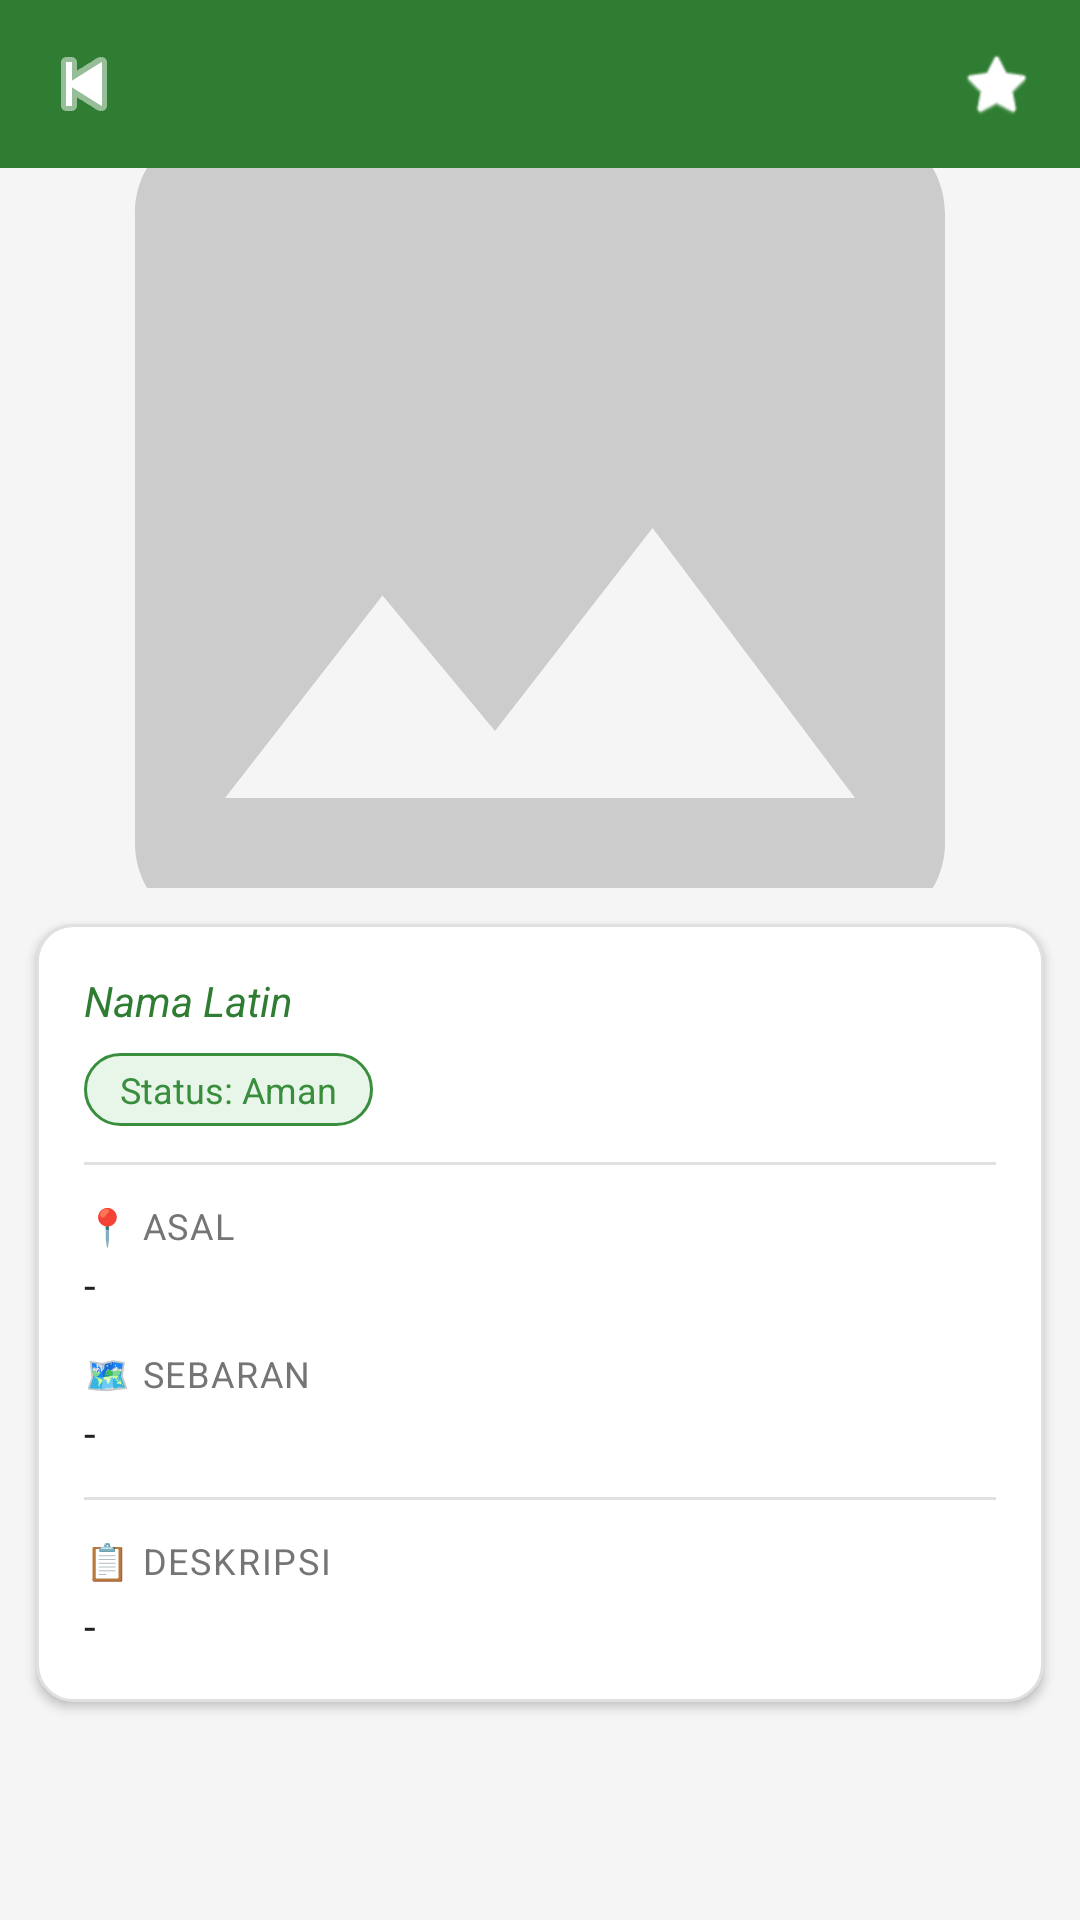

Here is an Android app screen rendered from its layout file. Give the layout XML and the strings, colors and styles it references.
<!-- AndroidManifest.xml: application theme Theme.NusaPedia -->
<!-- res/layout/activity_detail.xml -->
<?xml version="1.0" encoding="utf-8"?>
<LinearLayout xmlns:android="http://schemas.android.com/apk/res/android"
    xmlns:app="http://schemas.android.com/apk/res-auto"
    android:id="@+id/root_detail"
    android:layout_width="match_parent"
    android:layout_height="match_parent"
    android:orientation="vertical"
    android:background="@color/background">

    <com.google.android.material.appbar.MaterialToolbar
        android:id="@+id/toolbar"
        android:layout_width="match_parent"
        android:layout_height="?attr/actionBarSize"
        android:background="@color/primary"
        app:navigationIcon="@android:drawable/ic_media_previous"
        app:navigationIconTint="@color/white"
        app:titleTextColor="@color/white">

        <ImageView
            android:id="@+id/iv_hati"
            android:layout_width="32dp"
            android:layout_height="32dp"
            android:layout_gravity="end"
            android:layout_marginEnd="12dp"
            android:src="@android:drawable/btn_star_big_off"
            android:tint="@color/white"
            android:background="?attr/selectableItemBackgroundBorderless"
            android:padding="4dp" />

    </com.google.android.material.appbar.MaterialToolbar>

    <ScrollView
        android:id="@+id/scroll_detail"
        android:layout_width="match_parent"
        android:layout_height="match_parent">

        <LinearLayout
            android:layout_width="match_parent"
            android:layout_height="wrap_content"
            android:orientation="vertical">

            <ImageView
                android:id="@+id/iv_foto"
                android:layout_width="match_parent"
                android:layout_height="240dp"
                android:scaleType="centerCrop"
                android:src="@drawable/ic_placeholder" />

            <LinearLayout
                android:id="@+id/card_detail"
                android:layout_width="match_parent"
                android:layout_height="wrap_content"
                android:orientation="vertical"
                android:layout_marginStart="12dp"
                android:layout_marginEnd="12dp"
                android:layout_marginTop="12dp"
                android:layout_marginBottom="12dp"
                android:background="@drawable/rounded_card"
                android:padding="16dp"
                android:elevation="2dp">

                <TextView
                    android:id="@+id/tv_nama_latin"
                    android:layout_width="match_parent"
                    android:layout_height="wrap_content"
                    android:text="Nama Latin"
                    android:textSize="14sp"
                    android:textStyle="italic"
                    android:textColor="@color/primary"
                    android:layout_marginBottom="8dp" />

                <TextView
                    android:id="@+id/tv_status"
                    android:layout_width="wrap_content"
                    android:layout_height="wrap_content"
                    android:text="Status: Aman"
                    android:textSize="12sp"
                    android:textColor="@color/status_aman"
                    android:background="@drawable/status_badge_aman"
                    android:paddingStart="12dp"
                    android:paddingEnd="12dp"
                    android:paddingTop="4dp"
                    android:paddingBottom="4dp"
                    android:layout_marginBottom="12dp" />

                <View
                    android:id="@+id/garis_1"
                    android:layout_width="match_parent"
                    android:layout_height="1dp"
                    android:background="#E0E0E0"
                    android:layout_marginBottom="12dp" />

                <TextView
                    android:id="@+id/tv_label_asal"
                    android:layout_width="wrap_content"
                    android:layout_height="wrap_content"
                    android:text="📍 Asal"
                    android:textSize="12sp"
                    android:textColor="@color/text_secondary"
                    android:textAllCaps="true"
                    android:letterSpacing="0.05" />

                <TextView
                    android:id="@+id/tv_asal"
                    android:layout_width="match_parent"
                    android:layout_height="wrap_content"
                    android:text="-"
                    android:textSize="14sp"
                    android:textColor="@color/text_primary"
                    android:layout_marginTop="2dp"
                    android:layout_marginBottom="12dp" />

                <TextView
                    android:id="@+id/tv_label_sebaran"
                    android:layout_width="wrap_content"
                    android:layout_height="wrap_content"
                    android:text="🗺 Sebaran"
                    android:textSize="12sp"
                    android:textColor="@color/text_secondary"
                    android:textAllCaps="true"
                    android:letterSpacing="0.05" />

                <TextView
                    android:id="@+id/tv_sebaran"
                    android:layout_width="match_parent"
                    android:layout_height="wrap_content"
                    android:text="-"
                    android:textSize="14sp"
                    android:textColor="@color/text_primary"
                    android:layout_marginTop="2dp"
                    android:layout_marginBottom="12dp" />

                <View
                    android:id="@+id/garis_2"
                    android:layout_width="match_parent"
                    android:layout_height="1dp"
                    android:background="#E0E0E0"
                    android:layout_marginBottom="12dp" />

                <TextView
                    android:id="@+id/tv_label_deskripsi"
                    android:layout_width="wrap_content"
                    android:layout_height="wrap_content"
                    android:text="📋 Deskripsi"
                    android:textSize="12sp"
                    android:textColor="@color/text_secondary"
                    android:textAllCaps="true"
                    android:letterSpacing="0.05" />

                <TextView
                    android:id="@+id/tv_deskripsi"
                    android:layout_width="match_parent"
                    android:layout_height="wrap_content"
                    android:text="-"
                    android:textSize="14sp"
                    android:textColor="@color/text_primary"
                    android:lineSpacingMultiplier="1.5"
                    android:layout_marginTop="4dp" />

            </LinearLayout>

        </LinearLayout>

    </ScrollView>

</LinearLayout>
<!-- resources referenced by this layout -->
<resources>
  <color name="background">#F5F5F5</color>
  <color name="primary">#2E7D32</color>
  <color name="status_aman">#388E3C</color>
  <color name="text_primary">#212121</color>
  <color name="text_secondary">#757575</color>
  <color name="white">#FFFFFF</color>
  <!-- drawable ic_placeholder (drawable) -->
  <?xml version="1.0" encoding="utf-8"?>
  <vector xmlns:android="http://schemas.android.com/apk/res/android"
      android:width="100dp"
      android:height="100dp"
      android:viewportWidth="24"
      android:viewportHeight="24">
      <path
          android:fillColor="#CCCCCC"
          android:pathData="M21,19V5c0,-1.1 -0.9,-2 -2,-2H5c-1.1,0 -2,0.9 -2,2v14c0,1.1 0.9,2 2,2h14c1.1,0 2,-0.9 2,-2zM8.5,13.5l2.5,3.01L14.5,12l4.5,6H5l3.5,-4.5z"/>
  </vector>
  <!-- drawable rounded_card (drawable) -->
  <?xml version="1.0" encoding="utf-8"?>
  <shape xmlns:android="http://schemas.android.com/apk/res/android"
      android:shape="rectangle">
      <corners android:radius="12dp" />
      <solid android:color="@color/card_bg" />
      <stroke
          android:width="1dp"
          android:color="#E0E0E0" />
  </shape>
  <!-- drawable status_badge_aman (drawable) -->
  <?xml version="1.0" encoding="utf-8"?>
  <shape xmlns:android="http://schemas.android.com/apk/res/android"
      android:shape="rectangle">
      <corners android:radius="20dp" />
      <solid android:color="#E8F5E9" />
      <stroke
          android:width="1dp"
          android:color="@color/status_aman" />
  </shape>
  <style name="Theme.NusaPedia" parent="Theme.MaterialComponents.DayNight.NoActionBar">
          <item name="colorPrimary">@color/primary</item>
          <item name="colorPrimaryDark">@color/primary_dark</item>
          <item name="colorAccent">@color/accent</item>
          <item name="android:windowBackground">@color/background</item>
      </style>
  <color name="card_bg">#FFFFFF</color>
  <color name="primary_dark">#1B5E20</color>
  <color name="accent">#FF6F00</color>
</resources>
